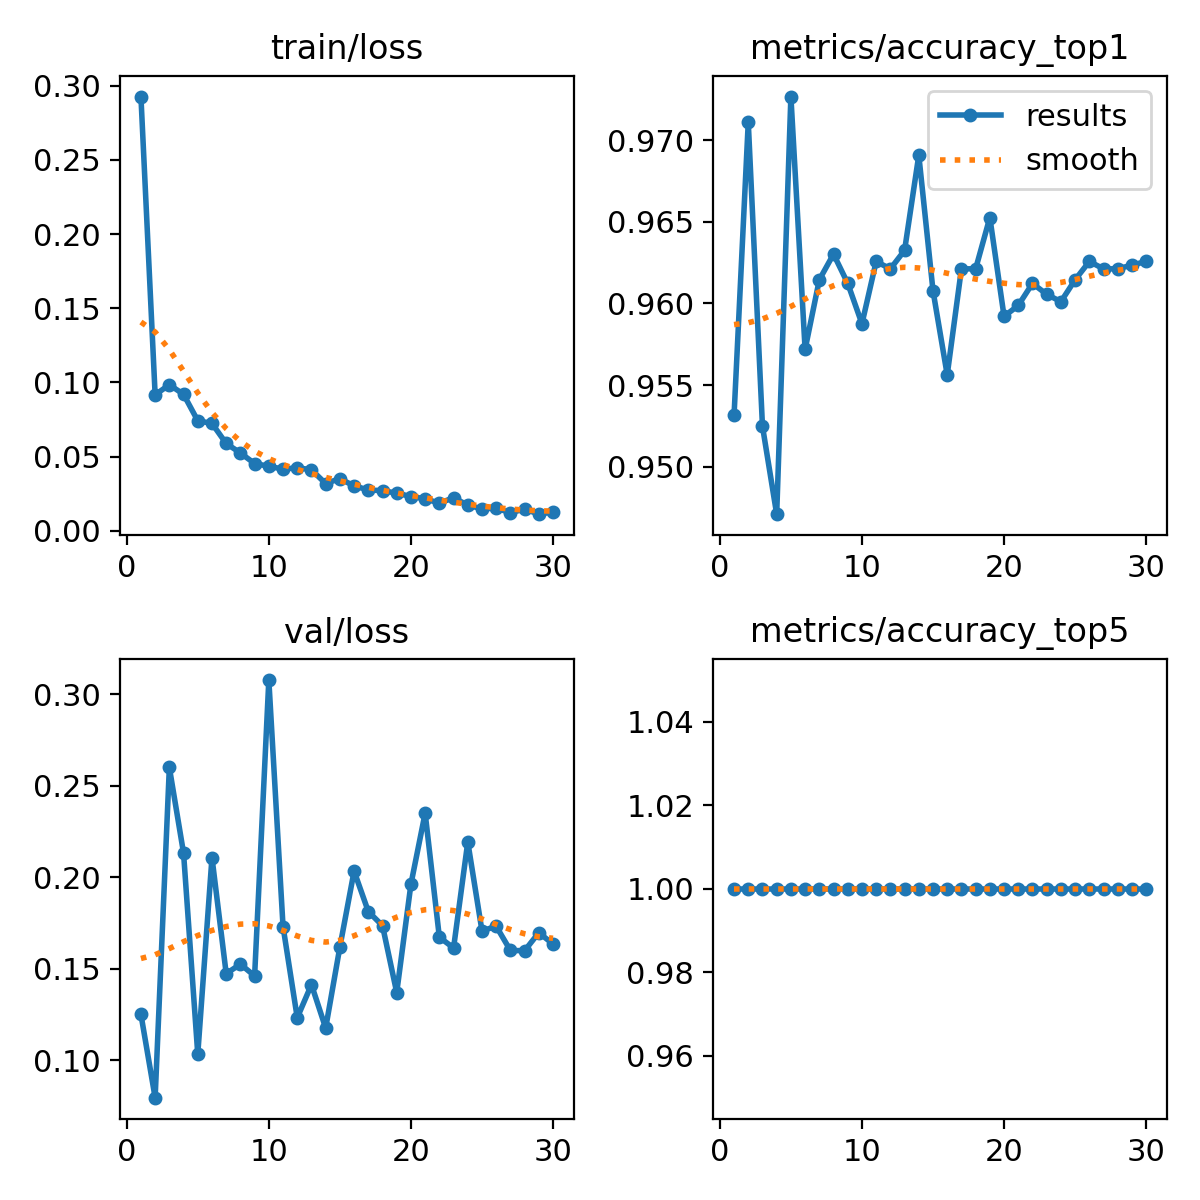

Source data for this figure (header and first rows):
epoch, time, train/loss, metrics/accuracy_top1, metrics/accuracy_top5, val/loss, lr/pg0, lr/pg1, lr/pg2
1, 4552, 0.2926, 0.9532, 1, 0.1252, 0.0004163, 0.0004163, 0.0004163
2, 8981, 0.09167, 0.9711, 1, 0.07962, 0.0008055, 0.0008055, 0.0008055
3, 13183, 0.09849, 0.9525, 1, 0.2601, 0.001167, 0.001167, 0.001167
4, 17374, 0.09199, 0.9471, 1, 0.2132, 0.001126, 0.001126, 0.001126
5, 21568, 0.0742, 0.9727, 1, 0.1034, 0.001085, 0.001085, 0.001085
6, 25741, 0.0724, 0.9572, 1, 0.2108, 0.001044, 0.001044, 0.001044
7, 29938, 0.05888, 0.9615, 1, 0.1474, 0.001002, 0.001002, 0.001002
8, 34174, 0.0525, 0.963, 1, 0.1526, 0.0009612, 0.0009612, 0.0009612
9, 38380, 0.04536, 0.9612, 1, 0.1461, 0.00092, 0.00092, 0.00092
10, 42574, 0.04353, 0.9588, 1, 0.3078, 0.0008787, 0.0008787, 0.0008787
11, 46768, 0.04159, 0.9626, 1, 0.1731, 0.0008375, 0.0008375, 0.0008375
12, 50953, 0.04257, 0.9621, 1, 0.1233, 0.0007962, 0.0007962, 0.0007962
13, 55153, 0.04114, 0.9633, 1, 0.1414, 0.000755, 0.000755, 0.000755
14, 59342, 0.03188, 0.9691, 1, 0.1177, 0.0007137, 0.0007137, 0.0007137
15, 63537, 0.03523, 0.9608, 1, 0.1619, 0.0006725, 0.0006725, 0.0006725
16, 67788, 0.03025, 0.9556, 1, 0.2034, 0.0006312, 0.0006312, 0.0006312
17, 72089, 0.02763, 0.9621, 1, 0.1813, 0.00059, 0.00059, 0.00059
18, 76346, 0.02703, 0.9621, 1, 0.1736, 0.0005487, 0.0005487, 0.0005487
19, 80564, 0.02546, 0.9653, 1, 0.1371, 0.0005075, 0.0005075, 0.0005075
20, 84756, 0.02312, 0.9592, 1, 0.1963, 0.0004662, 0.0004662, 0.0004662
21, 88962, 0.02163, 0.9599, 1, 0.2351, 0.000425, 0.000425, 0.000425
22, 93166, 0.01866, 0.9612, 1, 0.1673, 0.0003837, 0.0003837, 0.0003837
23, 97395, 0.02233, 0.9606, 1, 0.1614, 0.0003425, 0.0003425, 0.0003425
24, 101600, 0.01735, 0.9601, 1, 0.2193, 0.0003012, 0.0003012, 0.0003012
25, 105864, 0.01482, 0.9615, 1, 0.1707, 0.00026, 0.00026, 0.00026
26, 110065, 0.01535, 0.9626, 1, 0.1733, 0.0002188, 0.0002188, 0.0002188
27, 114275, 0.01219, 0.9621, 1, 0.16, 0.0001775, 0.0001775, 0.0001775
28, 118519, 0.01471, 0.9621, 1, 0.1599, 0.0001363, 0.0001363, 0.0001363
29, 122737, 0.01125, 0.9624, 1, 0.1698, 9.5e-05, 9.5e-05, 9.5e-05
30, 126929, 0.01272, 0.9626, 1, 0.1635, 5.375e-05, 5.375e-05, 5.375e-05
